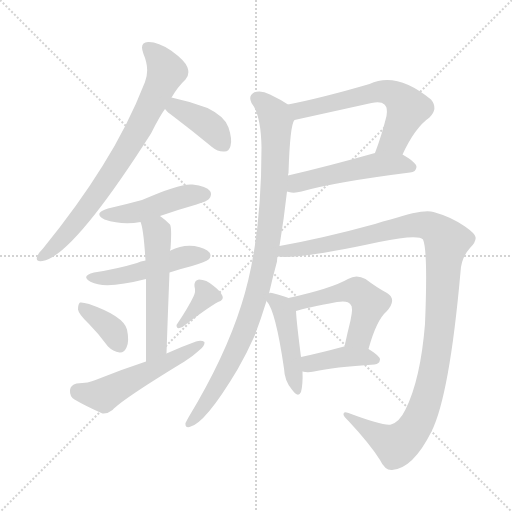
t = 0.00 s
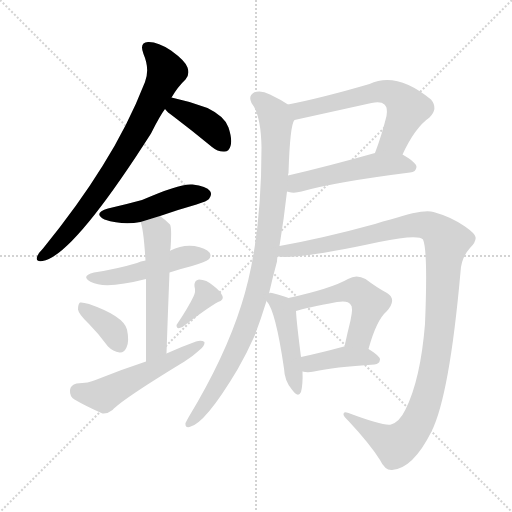
t = 2.14 s
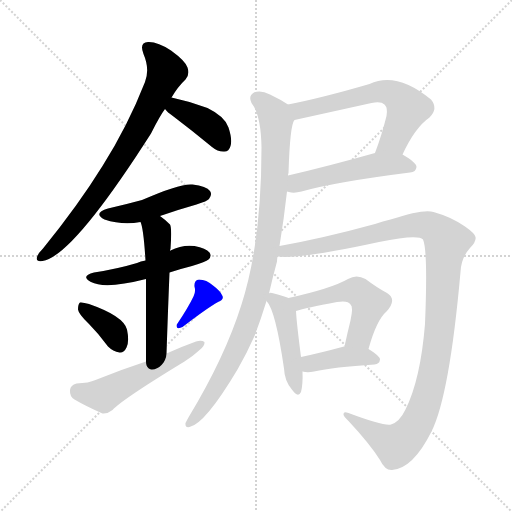
t = 4.27 s
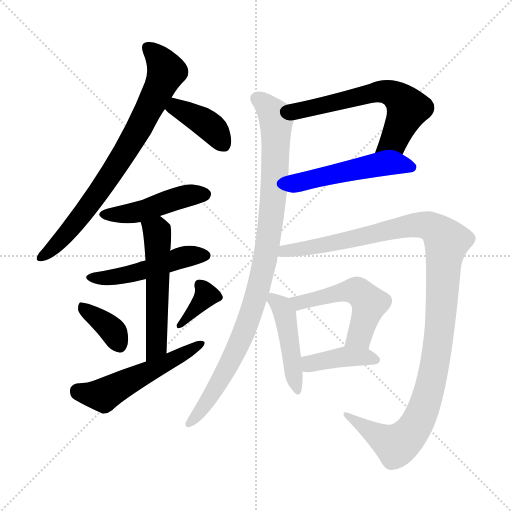
t = 6.41 s
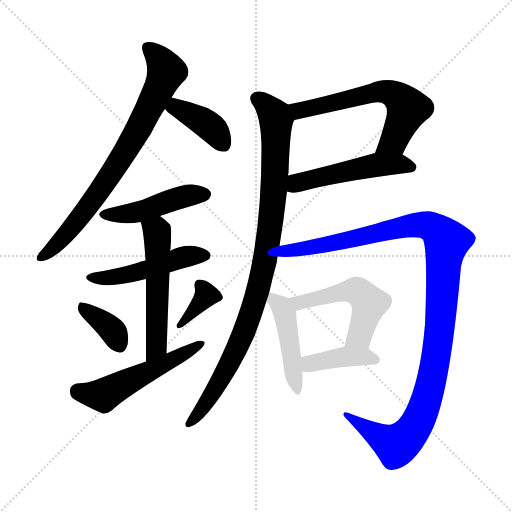
t = 8.54 s
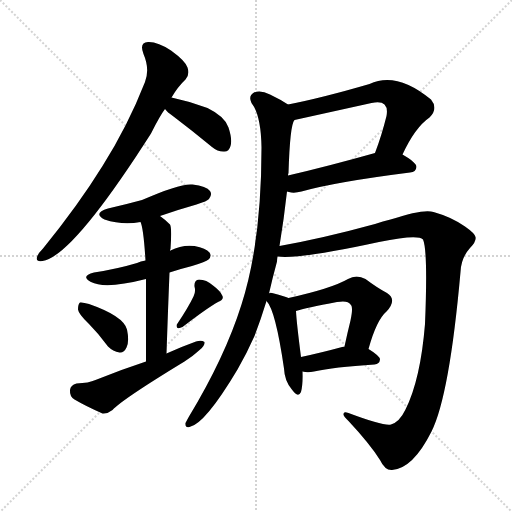
t = 10.68 s

The animated SVG that drew these frames (rendered in a browser with its animation timeline set to each time). Animation: 15 CSS @keyframes rules; one cycle of 10.68 s.

<svg version="1.1" viewBox="0 0 1024 1024" xmlns="http://www.w3.org/2000/svg">
  <g stroke="lightgray" stroke-dasharray="1,1" stroke-width="1" transform="scale(4, 4)">
    <line x1="0" y1="0" x2="256" y2="256"></line>
    <line x1="256" y1="0" x2="0" y2="256"></line>
    <line x1="128" y1="0" x2="128" y2="256"></line>
    <line x1="0" y1="128" x2="256" y2="128"></line>
  </g>
<g transform="scale(1, -1) translate(0, -900)">
   <style type="text/css">
    @keyframes keyframes0 {
      from {
       stroke: blue;
       stroke-dashoffset: 763;
       stroke-width: 128;
       }
       71% {
       animation-timing-function: step-end;
       stroke: blue;
       stroke-dashoffset: 0;
       stroke-width: 128;
       }
       to {
       stroke: black;
       stroke-width: 1024;
       }
       }
       #make-me-a-hanzi-animation-0 {
         animation: keyframes0 0.870931s both;
         animation-delay: 0.000000s;
         animation-timing-function: linear;
       }
    @keyframes keyframes1 {
      from {
       stroke: blue;
       stroke-dashoffset: 395;
       stroke-width: 128;
       }
       56% {
       animation-timing-function: step-end;
       stroke: blue;
       stroke-dashoffset: 0;
       stroke-width: 128;
       }
       to {
       stroke: black;
       stroke-width: 1024;
       }
       }
       #make-me-a-hanzi-animation-1 {
         animation: keyframes1 0.571452s both;
         animation-delay: 0.870931s;
         animation-timing-function: linear;
       }
    @keyframes keyframes2 {
      from {
       stroke: blue;
       stroke-dashoffset: 461;
       stroke-width: 128;
       }
       60% {
       animation-timing-function: step-end;
       stroke: blue;
       stroke-dashoffset: 0;
       stroke-width: 128;
       }
       to {
       stroke: black;
       stroke-width: 1024;
       }
       }
       #make-me-a-hanzi-animation-2 {
         animation: keyframes2 0.625163s both;
         animation-delay: 1.442383s;
         animation-timing-function: linear;
       }
    @keyframes keyframes3 {
      from {
       stroke: blue;
       stroke-dashoffset: 488;
       stroke-width: 128;
       }
       61% {
       animation-timing-function: step-end;
       stroke: blue;
       stroke-dashoffset: 0;
       stroke-width: 128;
       }
       to {
       stroke: black;
       stroke-width: 1024;
       }
       }
       #make-me-a-hanzi-animation-3 {
         animation: keyframes3 0.647135s both;
         animation-delay: 2.067546s;
         animation-timing-function: linear;
       }
    @keyframes keyframes4 {
      from {
       stroke: blue;
       stroke-dashoffset: 540;
       stroke-width: 128;
       }
       64% {
       animation-timing-function: step-end;
       stroke: blue;
       stroke-dashoffset: 0;
       stroke-width: 128;
       }
       to {
       stroke: black;
       stroke-width: 1024;
       }
       }
       #make-me-a-hanzi-animation-4 {
         animation: keyframes4 0.689453s both;
         animation-delay: 2.714681s;
         animation-timing-function: linear;
       }
    @keyframes keyframes5 {
      from {
       stroke: blue;
       stroke-dashoffset: 368;
       stroke-width: 128;
       }
       55% {
       animation-timing-function: step-end;
       stroke: blue;
       stroke-dashoffset: 0;
       stroke-width: 128;
       }
       to {
       stroke: black;
       stroke-width: 1024;
       }
       }
       #make-me-a-hanzi-animation-5 {
         animation: keyframes5 0.549479s both;
         animation-delay: 3.404134s;
         animation-timing-function: linear;
       }
    @keyframes keyframes6 {
      from {
       stroke: blue;
       stroke-dashoffset: 362;
       stroke-width: 128;
       }
       54% {
       animation-timing-function: step-end;
       stroke: blue;
       stroke-dashoffset: 0;
       stroke-width: 128;
       }
       to {
       stroke: black;
       stroke-width: 1024;
       }
       }
       #make-me-a-hanzi-animation-6 {
         animation: keyframes6 0.544596s both;
         animation-delay: 3.953613s;
         animation-timing-function: linear;
       }
    @keyframes keyframes7 {
      from {
       stroke: blue;
       stroke-dashoffset: 531;
       stroke-width: 128;
       }
       63% {
       animation-timing-function: step-end;
       stroke: blue;
       stroke-dashoffset: 0;
       stroke-width: 128;
       }
       to {
       stroke: black;
       stroke-width: 1024;
       }
       }
       #make-me-a-hanzi-animation-7 {
         animation: keyframes7 0.682129s both;
         animation-delay: 4.498210s;
         animation-timing-function: linear;
       }
    @keyframes keyframes8 {
      from {
       stroke: blue;
       stroke-dashoffset: 613;
       stroke-width: 128;
       }
       67% {
       animation-timing-function: step-end;
       stroke: blue;
       stroke-dashoffset: 0;
       stroke-width: 128;
       }
       to {
       stroke: black;
       stroke-width: 1024;
       }
       }
       #make-me-a-hanzi-animation-8 {
         animation: keyframes8 0.748861s both;
         animation-delay: 5.180339s;
         animation-timing-function: linear;
       }
    @keyframes keyframes9 {
      from {
       stroke: blue;
       stroke-dashoffset: 511;
       stroke-width: 128;
       }
       62% {
       animation-timing-function: step-end;
       stroke: blue;
       stroke-dashoffset: 0;
       stroke-width: 128;
       }
       to {
       stroke: black;
       stroke-width: 1024;
       }
       }
       #make-me-a-hanzi-animation-9 {
         animation: keyframes9 0.665853s both;
         animation-delay: 5.929199s;
         animation-timing-function: linear;
       }
    @keyframes keyframes10 {
      from {
       stroke: blue;
       stroke-dashoffset: 957;
       stroke-width: 128;
       }
       76% {
       animation-timing-function: step-end;
       stroke: blue;
       stroke-dashoffset: 0;
       stroke-width: 128;
       }
       to {
       stroke: black;
       stroke-width: 1024;
       }
       }
       #make-me-a-hanzi-animation-10 {
         animation: keyframes10 1.028809s both;
         animation-delay: 6.595052s;
         animation-timing-function: linear;
       }
    @keyframes keyframes11 {
      from {
       stroke: blue;
       stroke-dashoffset: 1159;
       stroke-width: 128;
       }
       79% {
       animation-timing-function: step-end;
       stroke: blue;
       stroke-dashoffset: 0;
       stroke-width: 128;
       }
       to {
       stroke: black;
       stroke-width: 1024;
       }
       }
       #make-me-a-hanzi-animation-11 {
         animation: keyframes11 1.193197s both;
         animation-delay: 7.623861s;
         animation-timing-function: linear;
       }
    @keyframes keyframes12 {
      from {
       stroke: blue;
       stroke-dashoffset: 451;
       stroke-width: 128;
       }
       59% {
       animation-timing-function: step-end;
       stroke: blue;
       stroke-dashoffset: 0;
       stroke-width: 128;
       }
       to {
       stroke: black;
       stroke-width: 1024;
       }
       }
       #make-me-a-hanzi-animation-12 {
         animation: keyframes12 0.617025s both;
         animation-delay: 8.817057s;
         animation-timing-function: linear;
       }
    @keyframes keyframes13 {
      from {
       stroke: blue;
       stroke-dashoffset: 516;
       stroke-width: 128;
       }
       63% {
       animation-timing-function: step-end;
       stroke: blue;
       stroke-dashoffset: 0;
       stroke-width: 128;
       }
       to {
       stroke: black;
       stroke-width: 1024;
       }
       }
       #make-me-a-hanzi-animation-13 {
         animation: keyframes13 0.669922s both;
         animation-delay: 9.434082s;
         animation-timing-function: linear;
       }
    @keyframes keyframes14 {
      from {
       stroke: blue;
       stroke-dashoffset: 400;
       stroke-width: 128;
       }
       57% {
       animation-timing-function: step-end;
       stroke: blue;
       stroke-dashoffset: 0;
       stroke-width: 128;
       }
       to {
       stroke: black;
       stroke-width: 1024;
       }
       }
       #make-me-a-hanzi-animation-14 {
         animation: keyframes14 0.575521s both;
         animation-delay: 10.104004s;
         animation-timing-function: linear;
       }
</style>
<path d="M 343.0 705.0 Q 356.0 727.0 371.0 741.0 Q 380.0 751.0 375.0 765.0 Q 371.0 778.0 342.0 799.0 Q 315.0 817.0 296.0 816.0 Q 278.0 815.0 287.0 792.0 Q 300.0 762.0 290.0 736.0 Q 256.0 649.0 205.0 568.0 Q 156.0 489.0 86.0 403.0 Q 76.0 393.0 74.0 386.0 Q 71.0 376.0 85.0 378.0 Q 145.0 387.0 302.0 633.0 Q 320.0 669.0 330.0 682.0 L 343.0 705.0 Z" fill="lightgray"></path> 
<path d="M 330.0 682.0 Q 334.0 676.0 347.0 667.0 Q 384.0 639.0 424.0 606.0 Q 436.0 596.0 449.0 597.0 Q 458.0 597.0 461.0 608.0 Q 465.0 621.0 457.0 645.0 Q 450.0 667.0 415.0 684.0 Q 381.0 697.0 343.0 705.0 C 314.0 711.0 311.0 705.0 330.0 682.0 Z" fill="lightgray"></path> 
<path d="M 320.0 468.0 Q 354.0 480.0 393.0 491.0 Q 415.0 498.0 418.0 502.0 Q 425.0 511.0 420.0 518.0 Q 413.0 528.0 385.0 531.0 Q 361.0 534.0 284.0 500.0 Q 251.0 491.0 216.0 483.0 Q 185.0 474.0 209.0 461.0 Q 245.0 449.0 281.0 456.0 L 320.0 468.0 Z" fill="lightgray"></path> 
<path d="M 339.0 355.0 Q 360.0 362.0 384.0 368.0 Q 412.0 377.0 417.0 381.0 Q 424.0 388.0 419.0 395.0 Q 412.0 404.0 389.0 408.0 Q 364.0 411.0 341.0 399.0 Q 340.0 399.0 340.0 398.0 L 291.0 379.0 Q 281.0 378.0 274.0 374.0 Q 234.0 362.0 188.0 355.0 Q 160.0 348.0 182.0 336.0 Q 210.0 321.0 292.0 342.0 L 339.0 355.0 Z" fill="lightgray"></path> 
<path d="M 333.0 193.0 Q 336.0 281.0 339.0 355.0 L 340.0 398.0 Q 340.0 401.0 341.0 402.0 Q 344.0 445.0 340.0 451.0 Q 330.0 461.0 320.0 468.0 C 296.0 486.0 272.0 485.0 281.0 456.0 Q 287.0 444.0 291.0 379.0 L 292.0 342.0 Q 292.0 284.0 292.0 177.0 C 292.0 147.0 332.0 163.0 333.0 193.0 Z" fill="lightgray"></path> 
<path d="M 178.0 252.0 Q 197.0 233.0 216.0 207.0 Q 226.0 197.0 239.0 195.0 Q 248.0 194.0 253.0 205.0 Q 259.0 217.0 254.0 241.0 Q 247.0 268.0 178.0 292.0 Q 165.0 296.0 160.0 295.0 Q 156.0 292.0 156.0 281.0 Q 157.0 272.0 178.0 252.0 Z" fill="lightgray"></path> 
<path d="M 387.0 307.0 Q 377.0 286.0 355.0 253.0 Q 351.0 249.0 355.0 244.0 Q 359.0 243.0 365.0 246.0 Q 413.0 283.0 436.0 296.0 Q 448.0 300.0 445.0 308.0 Q 441.0 318.0 426.0 329.0 Q 413.0 341.0 398.0 341.0 Q 388.0 340.0 389.0 327.0 Q 392.0 317.0 387.0 307.0 Z" fill="lightgray"></path> 
<path d="M 292.0 177.0 Q 243.0 161.0 191.0 140.0 Q 178.0 134.0 153.0 133.0 Q 141.0 130.0 140.0 120.0 Q 139.0 107.0 149.0 101.0 Q 171.0 88.0 205.0 73.0 Q 215.0 72.0 225.0 80.0 Q 244.0 101.0 369.0 177.0 Q 385.0 187.0 398.0 199.0 Q 410.0 208.0 409.0 216.0 Q 403.0 220.0 392.0 217.0 Q 364.0 207.0 333.0 193.0 L 292.0 177.0 Z" fill="lightgray"></path> 
<path d="M 805.0 591.0 Q 830.0 645.0 859.0 665.0 Q 877.0 683.0 862.0 701.0 Q 793.0 758.0 739.0 732.0 Q 643.0 704.0 576.0 691.0 C 547.0 685.0 560.0 654.0 589.0 660.0 L 743.0 694.0 Q 762.0 698.0 769.0 691.0 Q 776.0 684.0 773.0 668.0 Q 763.0 628.0 750.0 594.0 C 740.0 566.0 792.0 564.0 805.0 591.0 Z" fill="lightgray"></path> 
<path d="M 574.0 517.0 Q 575.0 517.0 578.0 516.0 Q 588.0 513.0 603.0 517.0 Q 670.0 536.0 820.0 555.0 Q 832.0 556.0 833.0 566.0 Q 833.0 575.0 805.0 591.0 C 784.0 604.0 779.0 602.0 750.0 594.0 Q 654.0 567.0 576.0 549.0 C 547.0 542.0 545.0 524.0 574.0 517.0 Z" fill="lightgray"></path> 
<path d="M 538.0 313.0 Q 545.0 344.0 554.0 377.0 Q 554.0 381.0 555.0 387.0 L 559.0 408.0 Q 568.0 463.0 574.0 517.0 L 576.0 549.0 Q 576.0 552.0 577.0 554.0 Q 580.0 651.0 589.0 660.0 C 595.0 680.0 595.0 680.0 576.0 691.0 Q 561.0 701.0 540.0 711.0 Q 521.0 721.0 508.0 715.0 Q 496.0 708.0 503.0 694.0 Q 522.0 670.0 523.0 605.0 Q 523.0 416.0 483.0 291.0 Q 450.0 186.0 378.0 67.0 Q 374.0 60.0 371.0 54.0 Q 370.0 44.0 379.0 46.0 Q 410.0 52.0 475.0 161.0 Q 493.0 192.0 509.0 228.0 Q 522.0 262.0 533.0 298.0 L 538.0 313.0 Z" fill="lightgray"></path> 
<path d="M 555.0 387.0 Q 597.0 381.0 758.0 416.0 Q 836.0 432.0 846.0 421.0 Q 856.0 399.0 850.0 252.0 Q 841.0 141.0 811.0 81.0 Q 799.0 56.0 782.0 51.0 Q 769.0 47.0 697.0 74.0 Q 687.0 78.0 687.0 72.0 Q 686.0 68.0 697.0 58.0 Q 740.0 12.0 760.0 -20.0 Q 770.0 -41.0 784.0 -40.0 Q 826.0 -37.0 863.0 37.0 Q 899.0 109.0 921.0 356.0 Q 922.0 384.0 940.0 404.0 Q 953.0 417.0 951.0 426.0 Q 950.0 433.0 930.0 447.0 Q 903.0 466.0 867.0 476.0 Q 848.0 483.0 781.0 461.0 Q 766.0 458.0 750.0 452.0 Q 648.0 424.0 559.0 408.0 C 530.0 402.0 525.0 387.0 555.0 387.0 Z" fill="lightgray"></path> 
<path d="M 577.0 304.0 Q 568.0 308.0 548.0 313.0 Q 539.0 316.0 538.0 313.0 C 523.0 311.0 523.0 311.0 533.0 298.0 Q 551.0 280.0 568.0 163.0 Q 569.0 139.0 583.0 122.0 Q 596.0 103.0 602.0 116.0 Q 606.0 131.0 605.0 157.0 L 602.0 186.0 Q 593.0 256.0 592.0 278.0 C 591.0 299.0 591.0 299.0 577.0 304.0 Z" fill="lightgray"></path> 
<path d="M 737.0 202.0 Q 753.0 260.0 773.0 277.0 Q 795.0 301.0 774.0 314.0 Q 755.0 324.0 731.0 342.0 Q 713.0 352.0 696.0 342.0 Q 663.0 323.0 577.0 304.0 C 548.0 297.0 563.0 270.0 592.0 278.0 Q 611.0 284.0 674.0 296.0 Q 696.0 300.0 701.0 291.0 Q 707.0 287.0 701.0 259.0 Q 695.0 235.0 689.0 207.0 C 683.0 178.0 729.0 173.0 737.0 202.0 Z" fill="lightgray"></path> 
<path d="M 605.0 157.0 Q 615.0 154.0 628.0 157.0 Q 667.0 166.0 749.0 171.0 Q 759.0 172.0 760.0 181.0 Q 760.0 188.0 737.0 202.0 L 689.0 207.0 L 688.0 207.0 Q 640.0 194.0 602.0 186.0 C 573.0 180.0 576.0 163.0 605.0 157.0 Z" fill="lightgray"></path> 
      <clipPath id="make-me-a-hanzi-clip-0">
      <path d="M 343.0 705.0 Q 356.0 727.0 371.0 741.0 Q 380.0 751.0 375.0 765.0 Q 371.0 778.0 342.0 799.0 Q 315.0 817.0 296.0 816.0 Q 278.0 815.0 287.0 792.0 Q 300.0 762.0 290.0 736.0 Q 256.0 649.0 205.0 568.0 Q 156.0 489.0 86.0 403.0 Q 76.0 393.0 74.0 386.0 Q 71.0 376.0 85.0 378.0 Q 145.0 387.0 302.0 633.0 Q 320.0 669.0 330.0 682.0 L 343.0 705.0 Z" fill="lightgray"></path>
      </clipPath>
      <path clip-path="url(#make-me-a-hanzi-clip-0)" d="M 297.0 802.0 L 321.0 779.0 L 331.0 754.0 L 274.0 635.0 L 165.0 471.0 L 120.0 418.0 L 83.0 386.0 " fill="none" id="make-me-a-hanzi-animation-0" stroke-dasharray="635 1270" stroke-linecap="round"></path>

      <clipPath id="make-me-a-hanzi-clip-1">
      <path d="M 330.0 682.0 Q 334.0 676.0 347.0 667.0 Q 384.0 639.0 424.0 606.0 Q 436.0 596.0 449.0 597.0 Q 458.0 597.0 461.0 608.0 Q 465.0 621.0 457.0 645.0 Q 450.0 667.0 415.0 684.0 Q 381.0 697.0 343.0 705.0 C 314.0 711.0 311.0 705.0 330.0 682.0 Z" fill="lightgray"></path>
      </clipPath>
      <path clip-path="url(#make-me-a-hanzi-clip-1)" d="M 339.0 684.0 L 361.0 682.0 L 409.0 655.0 L 426.0 642.0 L 449.0 609.0 " fill="none" id="make-me-a-hanzi-animation-1" stroke-dasharray="267 534" stroke-linecap="round"></path>

      <clipPath id="make-me-a-hanzi-clip-2">
      <path d="M 320.0 468.0 Q 354.0 480.0 393.0 491.0 Q 415.0 498.0 418.0 502.0 Q 425.0 511.0 420.0 518.0 Q 413.0 528.0 385.0 531.0 Q 361.0 534.0 284.0 500.0 Q 251.0 491.0 216.0 483.0 Q 185.0 474.0 209.0 461.0 Q 245.0 449.0 281.0 456.0 L 320.0 468.0 Z" fill="lightgray"></path>
      </clipPath>
      <path clip-path="url(#make-me-a-hanzi-clip-2)" d="M 210.0 473.0 L 269.0 475.0 L 354.0 504.0 L 410.0 511.0 " fill="none" id="make-me-a-hanzi-animation-2" stroke-dasharray="333 666" stroke-linecap="round"></path>

      <clipPath id="make-me-a-hanzi-clip-3">
      <path d="M 339.0 355.0 Q 360.0 362.0 384.0 368.0 Q 412.0 377.0 417.0 381.0 Q 424.0 388.0 419.0 395.0 Q 412.0 404.0 389.0 408.0 Q 364.0 411.0 341.0 399.0 Q 340.0 399.0 340.0 398.0 L 291.0 379.0 Q 281.0 378.0 274.0 374.0 Q 234.0 362.0 188.0 355.0 Q 160.0 348.0 182.0 336.0 Q 210.0 321.0 292.0 342.0 L 339.0 355.0 Z" fill="lightgray"></path>
      </clipPath>
      <path clip-path="url(#make-me-a-hanzi-clip-3)" d="M 183.0 346.0 L 257.0 350.0 L 364.0 385.0 L 409.0 389.0 " fill="none" id="make-me-a-hanzi-animation-3" stroke-dasharray="360 720" stroke-linecap="round"></path>

      <clipPath id="make-me-a-hanzi-clip-4">
      <path d="M 333.0 193.0 Q 336.0 281.0 339.0 355.0 L 340.0 398.0 Q 340.0 401.0 341.0 402.0 Q 344.0 445.0 340.0 451.0 Q 330.0 461.0 320.0 468.0 C 296.0 486.0 272.0 485.0 281.0 456.0 Q 287.0 444.0 291.0 379.0 L 292.0 342.0 Q 292.0 284.0 292.0 177.0 C 292.0 147.0 332.0 163.0 333.0 193.0 Z" fill="lightgray"></path>
      </clipPath>
      <path clip-path="url(#make-me-a-hanzi-clip-4)" d="M 289.0 455.0 L 315.0 429.0 L 314.0 217.0 L 296.0 187.0 " fill="none" id="make-me-a-hanzi-animation-4" stroke-dasharray="412 824" stroke-linecap="round"></path>

      <clipPath id="make-me-a-hanzi-clip-5">
      <path d="M 178.0 252.0 Q 197.0 233.0 216.0 207.0 Q 226.0 197.0 239.0 195.0 Q 248.0 194.0 253.0 205.0 Q 259.0 217.0 254.0 241.0 Q 247.0 268.0 178.0 292.0 Q 165.0 296.0 160.0 295.0 Q 156.0 292.0 156.0 281.0 Q 157.0 272.0 178.0 252.0 Z" fill="lightgray"></path>
      </clipPath>
      <path clip-path="url(#make-me-a-hanzi-clip-5)" d="M 163.0 287.0 L 222.0 242.0 L 240.0 209.0 " fill="none" id="make-me-a-hanzi-animation-5" stroke-dasharray="240 480" stroke-linecap="round"></path>

      <clipPath id="make-me-a-hanzi-clip-6">
      <path d="M 387.0 307.0 Q 377.0 286.0 355.0 253.0 Q 351.0 249.0 355.0 244.0 Q 359.0 243.0 365.0 246.0 Q 413.0 283.0 436.0 296.0 Q 448.0 300.0 445.0 308.0 Q 441.0 318.0 426.0 329.0 Q 413.0 341.0 398.0 341.0 Q 388.0 340.0 389.0 327.0 Q 392.0 317.0 387.0 307.0 Z" fill="lightgray"></path>
      </clipPath>
      <path clip-path="url(#make-me-a-hanzi-clip-6)" d="M 399.0 330.0 L 413.0 309.0 L 359.0 249.0 " fill="none" id="make-me-a-hanzi-animation-6" stroke-dasharray="234 468" stroke-linecap="round"></path>

      <clipPath id="make-me-a-hanzi-clip-7">
      <path d="M 292.0 177.0 Q 243.0 161.0 191.0 140.0 Q 178.0 134.0 153.0 133.0 Q 141.0 130.0 140.0 120.0 Q 139.0 107.0 149.0 101.0 Q 171.0 88.0 205.0 73.0 Q 215.0 72.0 225.0 80.0 Q 244.0 101.0 369.0 177.0 Q 385.0 187.0 398.0 199.0 Q 410.0 208.0 409.0 216.0 Q 403.0 220.0 392.0 217.0 Q 364.0 207.0 333.0 193.0 L 292.0 177.0 Z" fill="lightgray"></path>
      </clipPath>
      <path clip-path="url(#make-me-a-hanzi-clip-7)" d="M 155.0 118.0 L 206.0 110.0 L 404.0 213.0 " fill="none" id="make-me-a-hanzi-animation-7" stroke-dasharray="403 806" stroke-linecap="round"></path>

      <clipPath id="make-me-a-hanzi-clip-8">
      <path d="M 805.0 591.0 Q 830.0 645.0 859.0 665.0 Q 877.0 683.0 862.0 701.0 Q 793.0 758.0 739.0 732.0 Q 643.0 704.0 576.0 691.0 C 547.0 685.0 560.0 654.0 589.0 660.0 L 743.0 694.0 Q 762.0 698.0 769.0 691.0 Q 776.0 684.0 773.0 668.0 Q 763.0 628.0 750.0 594.0 C 740.0 566.0 792.0 564.0 805.0 591.0 Z" fill="lightgray"></path>
      </clipPath>
      <path clip-path="url(#make-me-a-hanzi-clip-8)" d="M 583.0 688.0 L 599.0 679.0 L 753.0 716.0 L 785.0 713.0 L 815.0 682.0 L 786.0 617.0 L 757.0 599.0 " fill="none" id="make-me-a-hanzi-animation-8" stroke-dasharray="485 970" stroke-linecap="round"></path>

      <clipPath id="make-me-a-hanzi-clip-9">
      <path d="M 574.0 517.0 Q 575.0 517.0 578.0 516.0 Q 588.0 513.0 603.0 517.0 Q 670.0 536.0 820.0 555.0 Q 832.0 556.0 833.0 566.0 Q 833.0 575.0 805.0 591.0 C 784.0 604.0 779.0 602.0 750.0 594.0 Q 654.0 567.0 576.0 549.0 C 547.0 542.0 545.0 524.0 574.0 517.0 Z" fill="lightgray"></path>
      </clipPath>
      <path clip-path="url(#make-me-a-hanzi-clip-9)" d="M 577.0 522.0 L 600.0 536.0 L 756.0 571.0 L 797.0 572.0 L 824.0 566.0 " fill="none" id="make-me-a-hanzi-animation-9" stroke-dasharray="383 766" stroke-linecap="round"></path>

      <clipPath id="make-me-a-hanzi-clip-10">
      <path d="M 538.0 313.0 Q 545.0 344.0 554.0 377.0 Q 554.0 381.0 555.0 387.0 L 559.0 408.0 Q 568.0 463.0 574.0 517.0 L 576.0 549.0 Q 576.0 552.0 577.0 554.0 Q 580.0 651.0 589.0 660.0 C 595.0 680.0 595.0 680.0 576.0 691.0 Q 561.0 701.0 540.0 711.0 Q 521.0 721.0 508.0 715.0 Q 496.0 708.0 503.0 694.0 Q 522.0 670.0 523.0 605.0 Q 523.0 416.0 483.0 291.0 Q 450.0 186.0 378.0 67.0 Q 374.0 60.0 371.0 54.0 Q 370.0 44.0 379.0 46.0 Q 410.0 52.0 475.0 161.0 Q 493.0 192.0 509.0 228.0 Q 522.0 262.0 533.0 298.0 L 538.0 313.0 Z" fill="lightgray"></path>
      </clipPath>
      <path clip-path="url(#make-me-a-hanzi-clip-10)" d="M 514.0 702.0 L 536.0 686.0 L 552.0 658.0 L 552.0 568.0 L 531.0 384.0 L 510.0 297.0 L 480.0 216.0 L 431.0 123.0 L 380.0 55.0 " fill="none" id="make-me-a-hanzi-animation-10" stroke-dasharray="829 1658" stroke-linecap="round"></path>

      <clipPath id="make-me-a-hanzi-clip-11">
      <path d="M 555.0 387.0 Q 597.0 381.0 758.0 416.0 Q 836.0 432.0 846.0 421.0 Q 856.0 399.0 850.0 252.0 Q 841.0 141.0 811.0 81.0 Q 799.0 56.0 782.0 51.0 Q 769.0 47.0 697.0 74.0 Q 687.0 78.0 687.0 72.0 Q 686.0 68.0 697.0 58.0 Q 740.0 12.0 760.0 -20.0 Q 770.0 -41.0 784.0 -40.0 Q 826.0 -37.0 863.0 37.0 Q 899.0 109.0 921.0 356.0 Q 922.0 384.0 940.0 404.0 Q 953.0 417.0 951.0 426.0 Q 950.0 433.0 930.0 447.0 Q 903.0 466.0 867.0 476.0 Q 848.0 483.0 781.0 461.0 Q 766.0 458.0 750.0 452.0 Q 648.0 424.0 559.0 408.0 C 530.0 402.0 525.0 387.0 555.0 387.0 Z" fill="lightgray"></path>
      </clipPath>
      <path clip-path="url(#make-me-a-hanzi-clip-11)" d="M 559.0 392.0 L 569.0 399.0 L 658.0 411.0 L 833.0 451.0 L 865.0 445.0 L 893.0 417.0 L 873.0 189.0 L 848.0 85.0 L 828.0 43.0 L 792.0 9.0 L 692.0 71.0 " fill="none" id="make-me-a-hanzi-animation-11" stroke-dasharray="1031 2062" stroke-linecap="round"></path>

      <clipPath id="make-me-a-hanzi-clip-12">
      <path d="M 577.0 304.0 Q 568.0 308.0 548.0 313.0 Q 539.0 316.0 538.0 313.0 C 523.0 311.0 523.0 311.0 533.0 298.0 Q 551.0 280.0 568.0 163.0 Q 569.0 139.0 583.0 122.0 Q 596.0 103.0 602.0 116.0 Q 606.0 131.0 605.0 157.0 L 602.0 186.0 Q 593.0 256.0 592.0 278.0 C 591.0 299.0 591.0 299.0 577.0 304.0 Z" fill="lightgray"></path>
      </clipPath>
      <path clip-path="url(#make-me-a-hanzi-clip-12)" d="M 543.0 303.0 L 563.0 287.0 L 570.0 272.0 L 593.0 121.0 " fill="none" id="make-me-a-hanzi-animation-12" stroke-dasharray="323 646" stroke-linecap="round"></path>

      <clipPath id="make-me-a-hanzi-clip-13">
      <path d="M 737.0 202.0 Q 753.0 260.0 773.0 277.0 Q 795.0 301.0 774.0 314.0 Q 755.0 324.0 731.0 342.0 Q 713.0 352.0 696.0 342.0 Q 663.0 323.0 577.0 304.0 C 548.0 297.0 563.0 270.0 592.0 278.0 Q 611.0 284.0 674.0 296.0 Q 696.0 300.0 701.0 291.0 Q 707.0 287.0 701.0 259.0 Q 695.0 235.0 689.0 207.0 C 683.0 178.0 729.0 173.0 737.0 202.0 Z" fill="lightgray"></path>
      </clipPath>
      <path clip-path="url(#make-me-a-hanzi-clip-13)" d="M 588.0 302.0 L 601.0 295.0 L 689.0 317.0 L 720.0 314.0 L 739.0 293.0 L 737.0 284.0 L 719.0 228.0 L 696.0 213.0 " fill="none" id="make-me-a-hanzi-animation-13" stroke-dasharray="388 776" stroke-linecap="round"></path>

      <clipPath id="make-me-a-hanzi-clip-14">
      <path d="M 605.0 157.0 Q 615.0 154.0 628.0 157.0 Q 667.0 166.0 749.0 171.0 Q 759.0 172.0 760.0 181.0 Q 760.0 188.0 737.0 202.0 L 689.0 207.0 L 688.0 207.0 Q 640.0 194.0 602.0 186.0 C 573.0 180.0 576.0 163.0 605.0 157.0 Z" fill="lightgray"></path>
      </clipPath>
      <path clip-path="url(#make-me-a-hanzi-clip-14)" d="M 610.0 180.0 L 621.0 173.0 L 689.0 187.0 L 750.0 181.0 " fill="none" id="make-me-a-hanzi-animation-14" stroke-dasharray="272 544" stroke-linecap="round"></path>

</g>
</svg>
